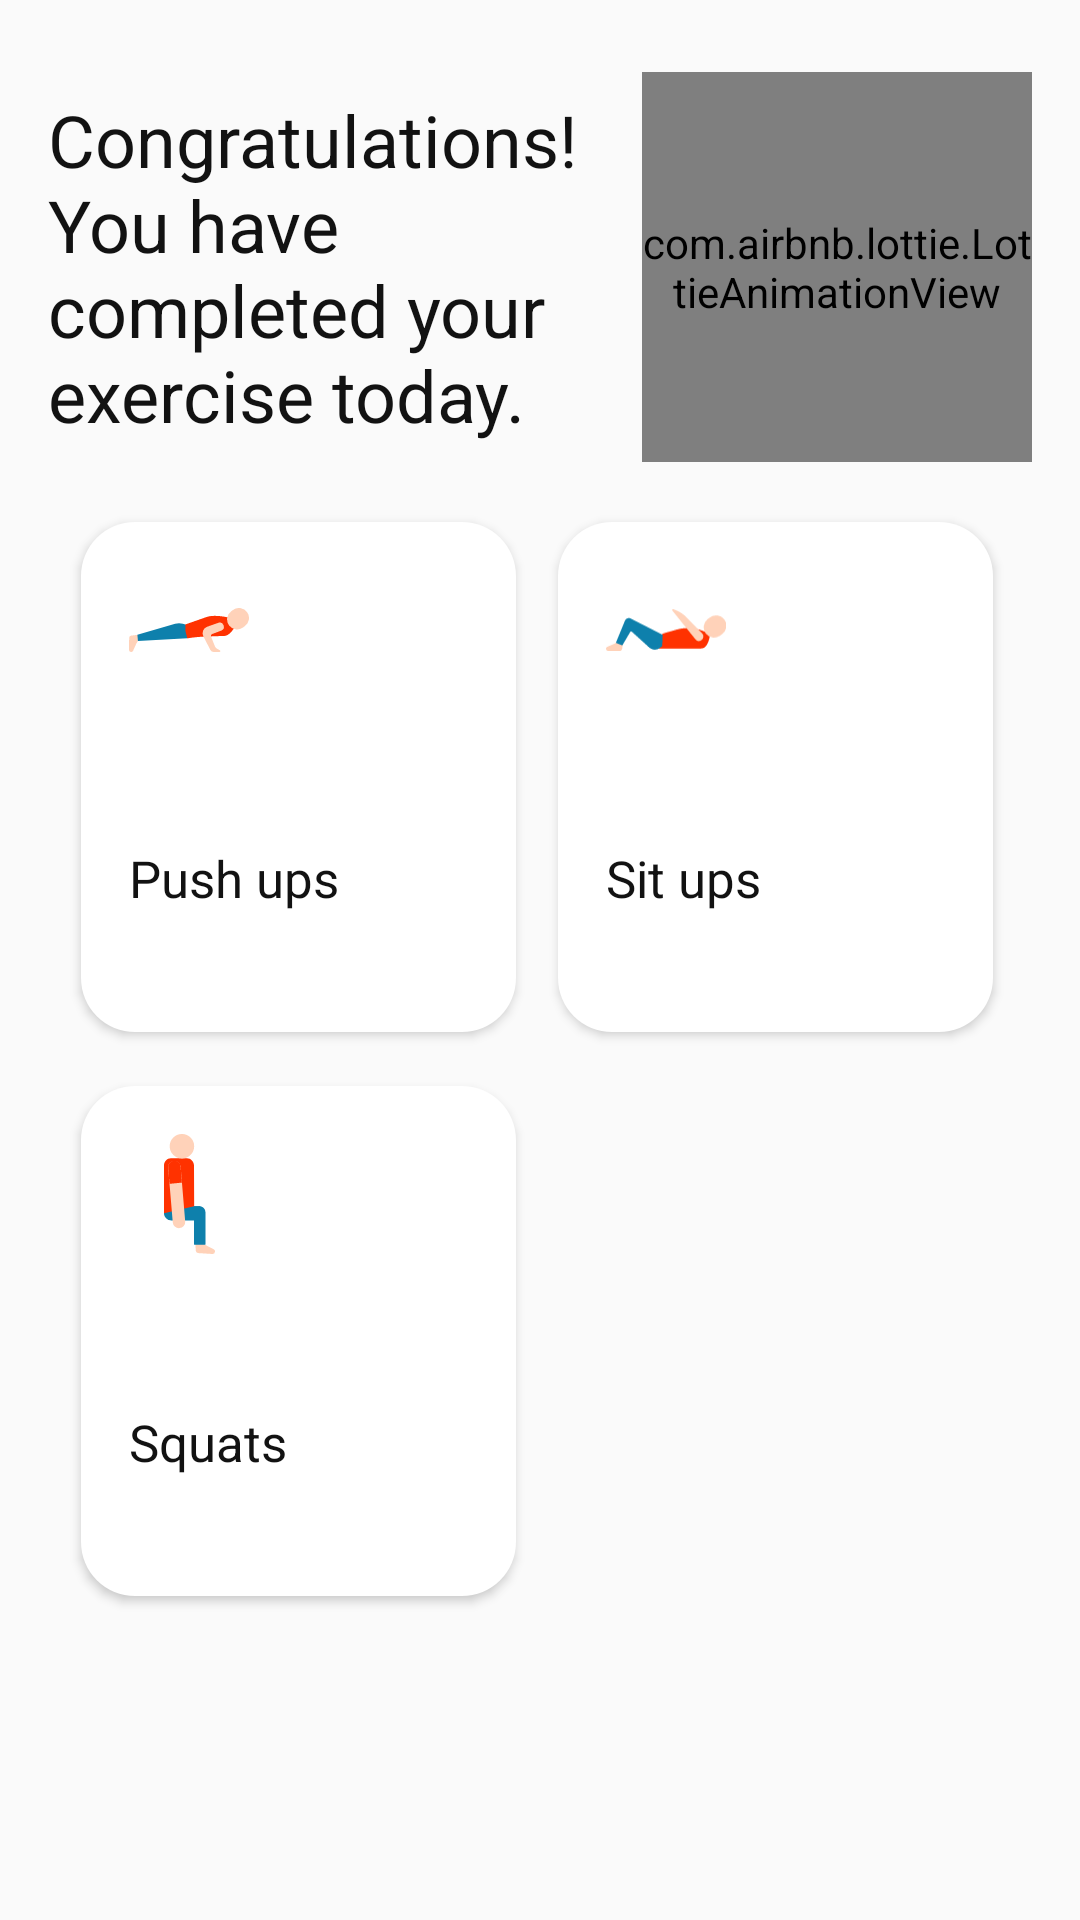

Reconstruct the res/layout file that produces this screen, plus the resources it refers to.
<!-- AndroidManifest.xml: application theme AppTheme -->
<!-- res/layout/fragment_congratulation.xml -->
<?xml version="1.0" encoding="utf-8"?>
<layout xmlns:android="http://schemas.android.com/apk/res/android"
    xmlns:tools="http://schemas.android.com/tools"
    xmlns:app="http://schemas.android.com/apk/res-auto">

    <data>

    </data>

    <ScrollView
        android:layout_width="match_parent"
        android:layout_height="match_parent"
        android:fillViewport="true">

    <androidx.constraintlayout.widget.ConstraintLayout
        android:layout_width="match_parent"
        android:layout_height="wrap_content"
        tools:context=".congratulation.CongratulationFragment">

        <TextView
            android:id="@+id/txt_congratulation"
            android:layout_width="0dp"
            android:layout_height="wrap_content"
            android:text="@string/you_did_it_congratulation"
            android:textSize="24sp"
            app:layout_constraintStart_toStartOf="parent"
            app:layout_constraintEnd_toStartOf="@id/img_congratulation"
            app:layout_constraintTop_toTopOf="@id/img_congratulation"
            app:layout_constraintBottom_toBottomOf="@id/img_congratulation"
            android:layout_marginStart="16dp"
            android:layout_marginEnd="8dp"
           />

        <com.airbnb.lottie.LottieAnimationView
            android:id="@+id/img_congratulation"
            android:layout_width="130dp"
            android:layout_height="130dp"
            app:layout_constraintEnd_toEndOf="parent"
            app:layout_constraintTop_toTopOf="parent"
            app:lottie_autoPlay="true"
            android:layout_marginTop="24dp"
            android:layout_marginEnd="16dp"
            app:lottie_fileName="reward.json"
            app:lottie_loop="false" />


        <androidx.constraintlayout.widget.Guideline
            android:id="@+id/guideline_center"
            android:layout_width="wrap_content"
            android:layout_height="wrap_content"
            android:orientation="vertical"
            app:layout_constraintGuide_percent="0.5" />



        <androidx.constraintlayout.widget.ConstraintLayout
            android:id="@+id/constraint_push"
            app:layout_constraintTop_toBottomOf="@id/img_congratulation"
            app:layout_constraintEnd_toStartOf="@id/guideline_center"
            android:layout_marginEnd="8dp"
            android:layout_marginTop="20dp"
            android:layout_width="@dimen/width_item_details"
            android:layout_height="@dimen/height_item_details_c"
            android:background="@drawable/history_back"
            android:elevation="2dp">

            <ImageView
                android:id="@+id/img_push"
                app:layout_constraintTop_toTopOf="parent"
                app:layout_constraintStart_toStartOf="parent"
                android:layout_margin="16dp"
                android:layout_width="@dimen/width_height_img_details"
                android:layout_height="@dimen/width_height_img_details"
                app:srcCompat="@drawable/ic_push_ups"/>


            <TextView
                android:id="@+id/push_pro"
                android:layout_width="wrap_content"
                android:layout_height="wrap_content"
                android:layout_margin="16dp"
                android:textColor="@color/back_text"
                android:textSize="21sp"
                android:textStyle="bold"
                app:layout_constraintBottom_toBottomOf="parent"
                app:layout_constraintStart_toStartOf="parent"
                app:layout_constraintTop_toTopOf="parent"
                app:layout_constraintVertical_bias="0.5"
                tools:text="8"
                />


            <TextView
                android:id="@+id/txt_push_pro"
                android:layout_width="wrap_content"
                android:layout_height="wrap_content"
                app:layout_constraintTop_toBottomOf="@id/push_pro"
                app:layout_constraintStart_toStartOf="parent"
                android:layout_marginStart="16dp"
                android:layout_marginTop="8dp"
                tools:text="Push ups"
                android:text="@string/push_ups"
                android:textSize="17sp" />



        </androidx.constraintlayout.widget.ConstraintLayout>


        <androidx.constraintlayout.widget.ConstraintLayout
            android:id="@+id/constraint_sit"
            app:layout_constraintTop_toBottomOf="@id/img_congratulation"
            app:layout_constraintStart_toEndOf="@id/guideline_center"
            android:layout_marginStart="6dp"
            android:layout_marginTop="20dp"
            android:layout_width="@dimen/width_item_details"
            android:layout_height="@dimen/height_item_details_c"
            android:background="@drawable/history_back"
            android:elevation="2dp">

            <ImageView
                android:id="@+id/img_sit"
                app:layout_constraintTop_toTopOf="parent"
                app:layout_constraintStart_toStartOf="parent"
                android:layout_margin="16dp"
                android:layout_width="@dimen/width_height_img_details"
                android:layout_height="@dimen/width_height_img_details"
                app:srcCompat="@drawable/ic_sit"/>


            <TextView
                android:id="@+id/sit_pro"
                android:layout_width="wrap_content"
                android:layout_height="wrap_content"
                android:layout_margin="16dp"
                android:textColor="@color/back_text"
                android:textSize="21sp"
                android:textStyle="bold"
                app:layout_constraintBottom_toBottomOf="parent"
                app:layout_constraintStart_toStartOf="parent"
                app:layout_constraintTop_toTopOf="parent"
                app:layout_constraintVertical_bias="0.5"
                tools:text="25"
               />


            <TextView
                android:id="@+id/txt_sit_pro"
                android:layout_width="wrap_content"
                android:layout_height="wrap_content"
                app:layout_constraintTop_toBottomOf="@id/sit_pro"
                app:layout_constraintStart_toStartOf="parent"
                android:layout_marginStart="16dp"
                android:layout_marginTop="8dp"
                tools:text="Sit ups"
                android:text="@string/sit_ups"
                android:textSize="17sp" />



        </androidx.constraintlayout.widget.ConstraintLayout>




        <androidx.constraintlayout.widget.ConstraintLayout
            android:id="@+id/constraint_squat"
            app:layout_constraintTop_toBottomOf="@id/constraint_push"
            app:layout_constraintEnd_toStartOf="@id/guideline_center"
            android:layout_marginEnd="8dp"
            android:layout_marginTop="@dimen/margin_item_top"
            android:layout_width="@dimen/width_item_details"
            android:layout_height="@dimen/height_item_details_c"
            android:background="@drawable/history_back"
            android:elevation="2dp">

            <ImageView
                android:id="@+id/img_squat"
                app:layout_constraintTop_toTopOf="parent"
                app:layout_constraintStart_toStartOf="parent"
                android:layout_margin="16dp"
                android:layout_width="@dimen/width_height_img_details"
                android:layout_height="@dimen/width_height_img_details"
                app:srcCompat="@drawable/ic_squat"/>


            <TextView
                android:id="@+id/squat_pro"
                android:layout_width="wrap_content"
                android:layout_height="wrap_content"
                android:layout_margin="16dp"
                android:textColor="@color/back_text"
                android:textSize="21sp"
                android:textStyle="bold"
                app:layout_constraintBottom_toBottomOf="parent"
                app:layout_constraintStart_toStartOf="parent"
                app:layout_constraintTop_toTopOf="parent"
                app:layout_constraintVertical_bias="0.5"
                tools:text="8" />


            <TextView
                android:id="@+id/txt_squat_pro"
                android:layout_width="wrap_content"
                android:layout_height="wrap_content"
                app:layout_constraintTop_toBottomOf="@id/squat_pro"
                app:layout_constraintStart_toStartOf="parent"
                android:layout_marginStart="16dp"
                android:layout_marginTop="8dp"
                tools:text="Squat"
                android:text="@string/squats"
                android:textSize="17sp" />



        </androidx.constraintlayout.widget.ConstraintLayout>

        <Space
            app:layout_constraintTop_toBottomOf="@id/constraint_squat"
            android:layout_width="match_parent"
            android:layout_height="20dp"/>




    </androidx.constraintlayout.widget.ConstraintLayout>

    </ScrollView>

</layout>
<!-- resources referenced by this layout -->
<resources>
  <color name="back_text">#121212</color>
  <dimen name="height_item_details_c">170dp</dimen>
  <dimen name="margin_item_top">18dp</dimen>
  <dimen name="width_height_img_details">40dp</dimen>
  <dimen name="width_item_details">145dp</dimen>
  <!-- drawable history_back (drawable) -->
  <?xml version="1.0" encoding="utf-8"?>
  <shape xmlns:android="http://schemas.android.com/apk/res/android">
      <corners android:radius="18dp"/>
      <padding android:left="0dp" android:top="0dp" android:right="0dp" android:bottom="0dp" />
  
      <gradient
          android:gradientRadius="0dp"
          android:angle="0"
          android:startColor="@color/back_item"
          android:endColor="@color/back_item"
          android:type="linear"/>
  
  </shape>
  <!-- drawable ic_sit (drawable) -->
  <vector android:height="69.63591dp" android:viewportHeight="178.16"
      android:viewportWidth="511.69" android:width="200dp" xmlns:android="http://schemas.android.com/apk/res/android">
      <path android:fillColor="#ff3200" android:pathData="M442.62,113.21c-2.93,-7.9 -15.58,-15 -30.25,-20.75 -1.2,-0.47 -2.41,-0.93 -3.62,-1.38 -34.66,-12.75 -72.59,-13.59 -108.13,-3.51l-59,16.76 -16.46,25.79L225.16,167.9L405.91,167.9c30.57,-0.12 36.76,-54.66 36.76,-54.66h-0.05Z"/>
      <path android:fillColor="#ffd2b9" android:pathData="M67.56,137.96 L72.18,143.9 68.69,170.2a9.85,9.85 0,0 1,-9.7 8l-50.2,-0.2A9,9 0,0 1,0 169.48a9.07,9.07 0,0 1,5.48 -8.82l21,-9c6.87,-2.94 14,-6.12 20,-10.59l7.19,-5.1Z"/>
      <path android:fillColor="#0e80ac" android:pathData="M42.1,143.62l27.4,11.16 33.24,-56.47a5.45,5.45 0,0 1,8.33 -1.22l76.45,69.35A37.36,37.36 0,0 0,231.93 163.9l7.85,-6.55 1.93,-47.84L105.54,40a17.9,17.9 0,0 0,-24.68 9.14Z"/>
      <path android:fillColor="#ffd2b9" android:pathData="M381.37,128.8a19.19,19.19 0,0 0,29.93 -24l-71.6,-73.44c-10.25,-10.5 -27.37,-20.91 -40.92,-26.55L286,0.09c-2,-0.75 -5.28,3.35 -2.62,6.66Z"/>
      <path android:fillColor="#ffd2b9" android:pathData="M494.08,107.18a44,44 0,1 0,-52.7 -70.36l-8.66,6.48a44,44 0,0 0,52.7 70.37Z"/>
  </vector>
  <string name="push_ups">Push ups</string>
  <string name="sit_ups">Sit ups</string>
  <string name="squats">Squats</string>
  <string name="you_did_it_congratulation">Congratulations! You have completed your exercise today.</string>
  <style name="AppTheme" parent="Theme.AppCompat.Light.DarkActionBar">
          
          <item name="colorPrimary">@color/colorPrimary</item>
          <item name="colorPrimaryDark">@color/textColorPrimary</item>
          <item name="colorAccent">@color/colorAccent</item>
  
          <item name="android:statusBarColor">@color/darkPrimary_c</item>
  
          <item name="actionBarStyle">@style/MyActionBar</item>
          <item name="drawerArrowStyle">@style/DrawerArrowStyle</item>
          <item name="colorControlNormal">#000</item>
          <item name="actionOverflowButtonStyle">@style/actionButtonOverflow</item>
          <item name="android:textColor">@color/back_text</item>
  
  
  
      </style>
  <color name="back_item">#fff</color>
  <color name="colorPrimary">#000</color>
  <color name="textColorPrimary">#fff</color>
  <color name="colorAccent">#0575E6</color>
  <color name="darkPrimary_c">#FFFAFAFA</color>
  <style name="MyActionBar" parent="@style/Widget.AppCompat.Light.ActionBar.Solid.Inverse">
          <item name="background">@color/darkPrimary_c</item>
          <item name="titleTextStyle">@style/MyActionBarTitle</item>
  
  
      </style>
  <style name="DrawerArrowStyle" parent="@style/Widget.AppCompat.DrawerArrowToggle">
          <item name="spinBars">true</item>
          <item name="color">@color/back_text</item>
      </style>
  <style name="actionButtonOverflow" parent="Widget.AppCompat.Light.ActionButton.Overflow">
          <item name="android:tint">@color/back_text</item>
      </style>
  <style name="MyActionBarTitle" parent="@style/TextAppearance.AppCompat.Widget.ActionBar.Title">
          <item name="android:textColor">@color/back_text</item>
  
      </style>
</resources>
